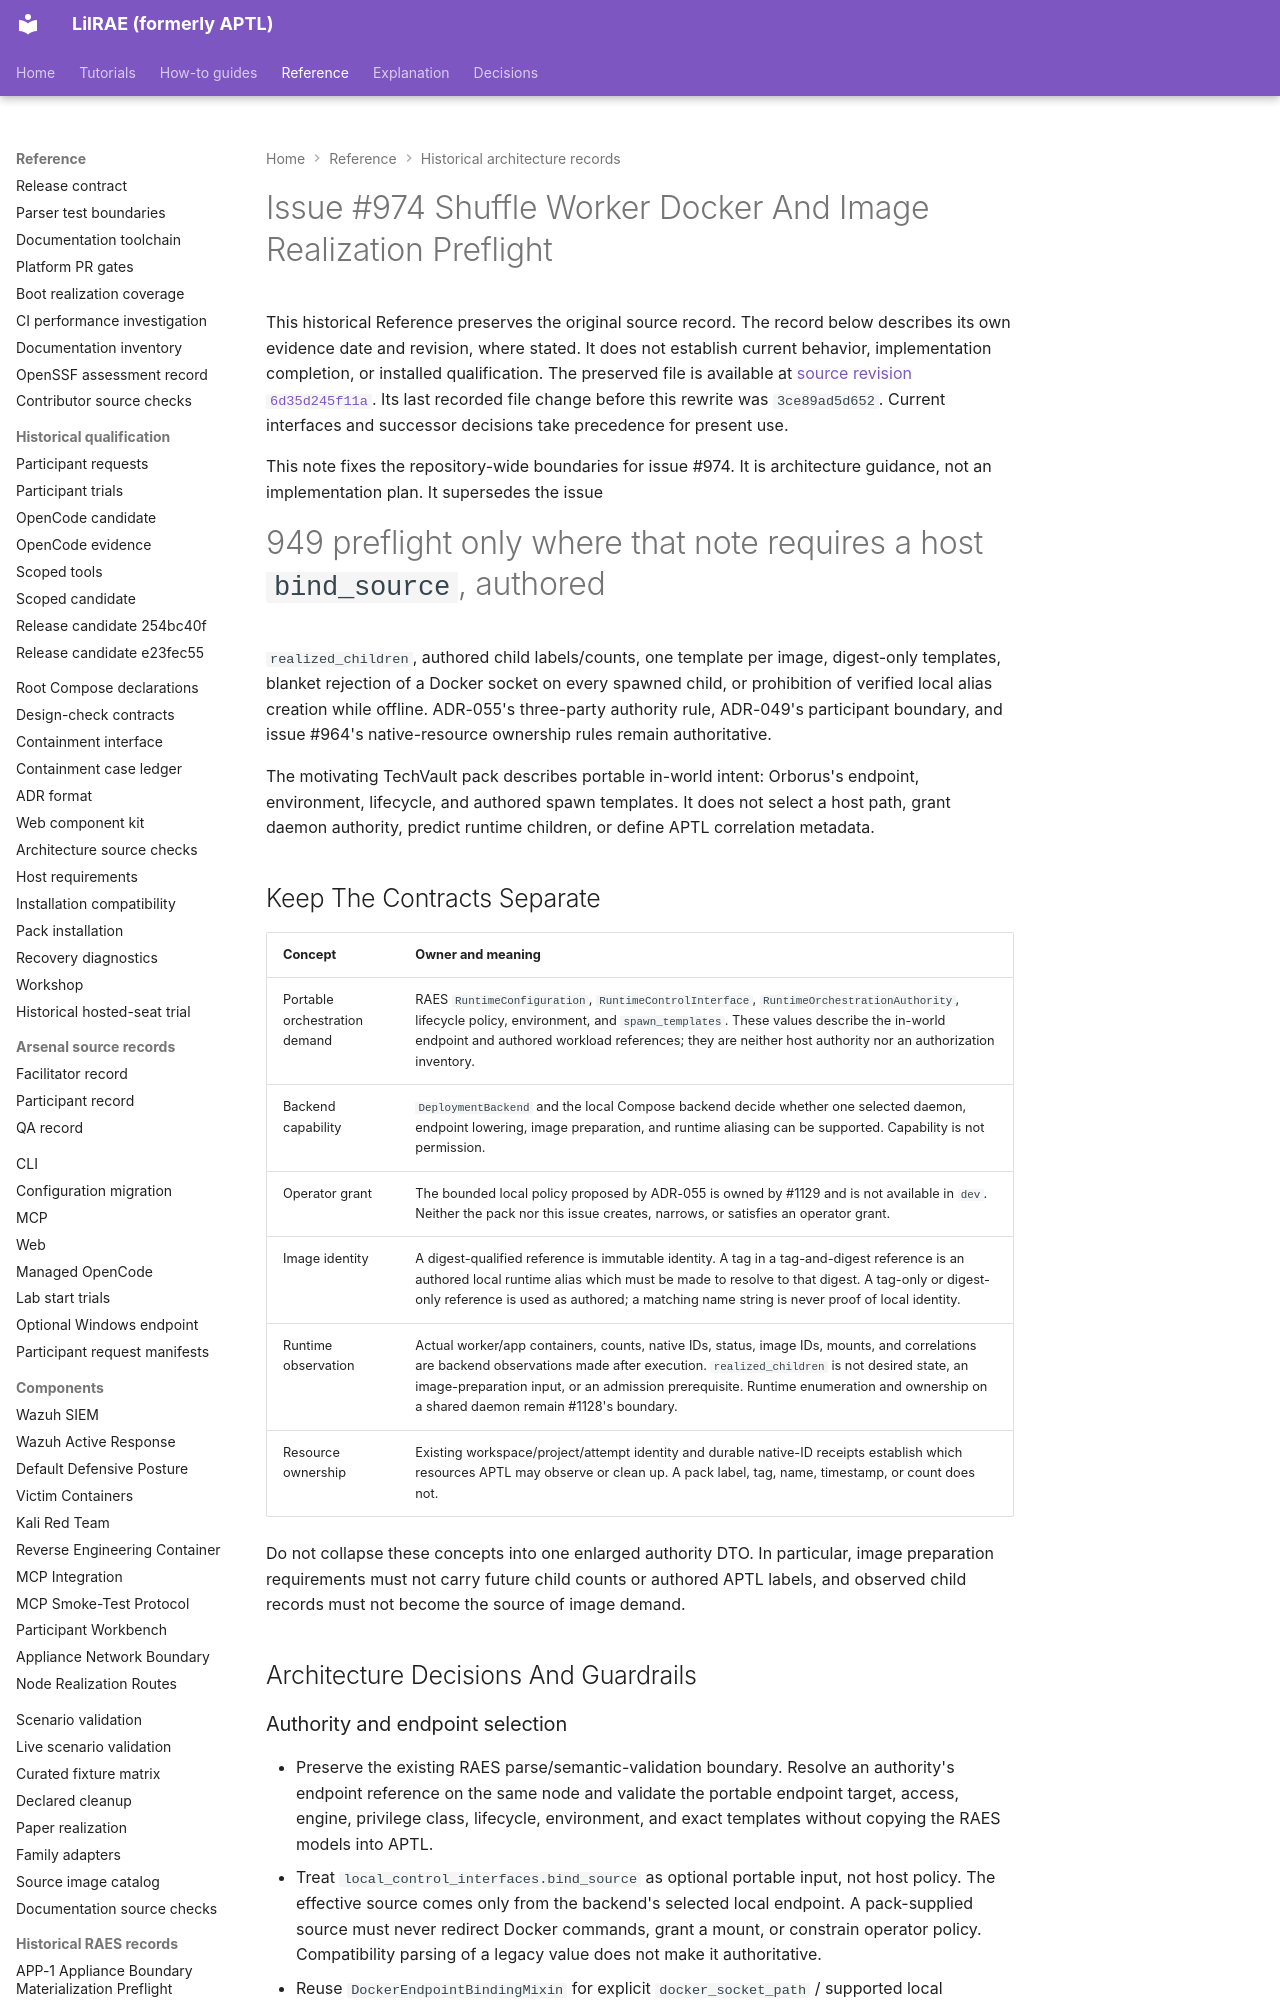

repository: OpenRAE/lilrae · page: architecture/issue-974-shuffle-worker-docker-images-preflight/index.html · generator: mkdocs

# Issue #974 Shuffle Worker Docker And Image Realization Preflight

This historical Reference preserves the original source record.
The record below describes its own evidence date and revision, where stated.
It does not establish current behavior, implementation completion, or installed qualification.
The preserved file is available at [source revision `6d35d245f11a`](https://github.com/OpenRAE/lilrae/blob/6d35d245f11a7fffcaac1645cd25ccfafbad4599/docs/architecture/issue-974-shuffle-worker-docker-images-preflight.md).
Its last recorded file change before this rewrite was `3ce89ad5d652`.
Current interfaces and successor decisions take precedence for present use.


This note fixes the repository-wide boundaries for issue #974. It is
architecture guidance, not an implementation plan. It supersedes the issue
#949 preflight only where that note requires a host `bind_source`, authored
`realized_children`, authored child labels/counts, one template per image,
digest-only templates, blanket rejection of a Docker socket on every spawned
  child, or prohibition of verified local alias creation while offline.
  ADR-055's three-party
authority rule, ADR-049's participant boundary, and issue #964's
native-resource ownership rules remain authoritative.

The motivating TechVault pack describes portable in-world intent: Orborus's
endpoint, environment, lifecycle, and authored spawn templates. It
does not select a host path, grant daemon authority, predict runtime children,
or define APTL correlation metadata.

## Keep The Contracts Separate

| Concept | Owner and meaning |
| --- | --- |
| Portable orchestration demand | RAES `RuntimeConfiguration`, `RuntimeControlInterface`, `RuntimeOrchestrationAuthority`, lifecycle policy, environment, and `spawn_templates`. These values describe the in-world endpoint and authored workload references; they are neither host authority nor an authorization inventory. |
| Backend capability | `DeploymentBackend` and the local Compose backend decide whether one selected daemon, endpoint lowering, image preparation, and runtime aliasing can be supported. Capability is not permission. |
| Operator grant | The bounded local policy proposed by ADR-055 is owned by #1129 and is not available in `dev`. Neither the pack nor this issue creates, narrows, or satisfies an operator grant. |
| Image identity | A digest-qualified reference is immutable identity. A tag in a tag-and-digest reference is an authored local runtime alias which must be made to resolve to that digest. A tag-only or digest-only reference is used as authored; a matching name string is never proof of local identity. |
| Runtime observation | Actual worker/app containers, counts, native IDs, status, image IDs, mounts, and correlations are backend observations made after execution. `realized_children` is not desired state, an image-preparation input, or an admission prerequisite. Runtime enumeration and ownership on a shared daemon remain #1128's boundary. |
| Resource ownership | Existing workspace/project/attempt identity and durable native-ID receipts establish which resources APTL may observe or clean up. A pack label, tag, name, timestamp, or count does not. |

Do not collapse these concepts into one enlarged authority DTO. In particular,
image preparation requirements must not carry future child counts or authored
APTL labels, and observed child records must not become the source of image
demand.

## Architecture Decisions And Guardrails
